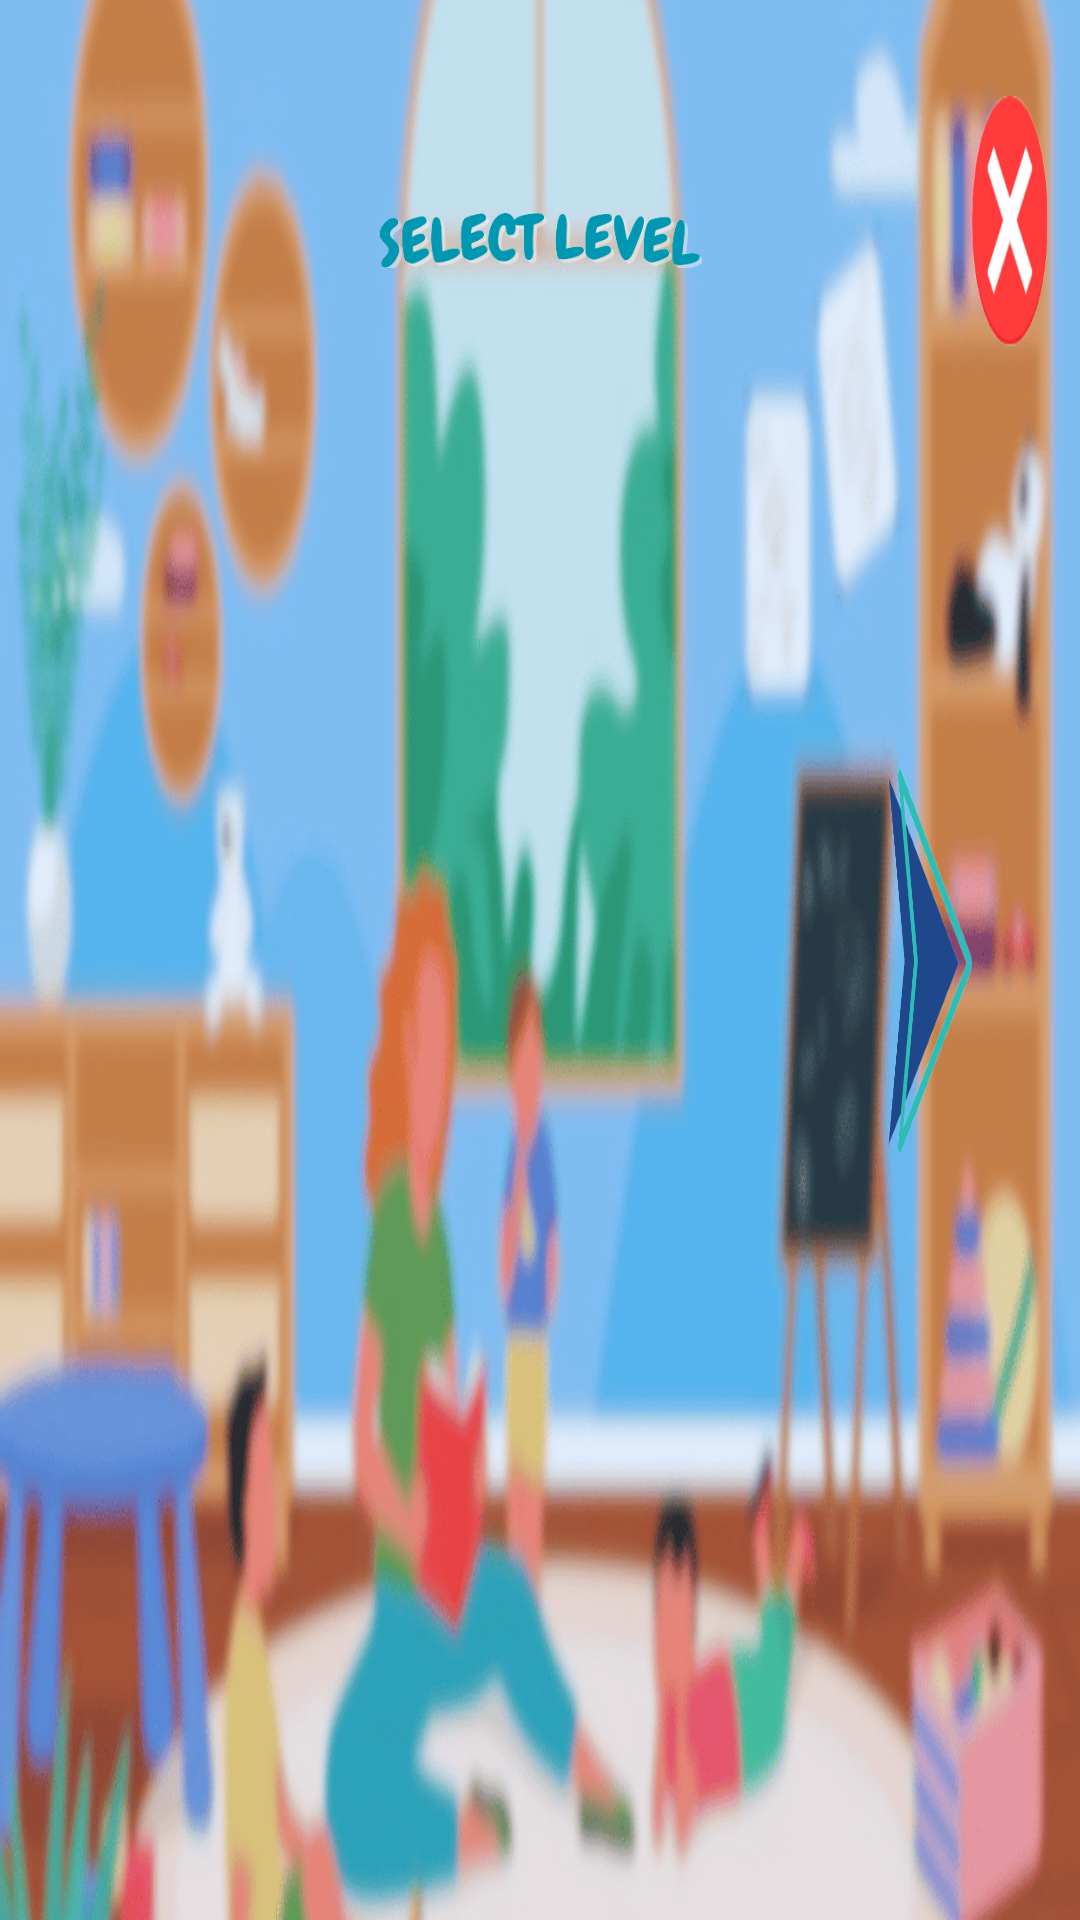

Layout XML and referenced resources for this Android screen:
<!-- AndroidManifest.xml: application theme Theme.EducPlay -->
<!-- res/layout/activity_level_selection.xml -->
<?xml version="1.0" encoding="utf-8"?>
<androidx.constraintlayout.widget.ConstraintLayout xmlns:android="http://schemas.android.com/apk/res/android"
    xmlns:app="http://schemas.android.com/apk/res-auto"
    xmlns:tools="http://schemas.android.com/tools"
    android:id="@+id/main"
    android:layout_width="match_parent"
    android:layout_height="match_parent"
    android:background="@drawable/main_bg_5"
    tools:context=".LevelSelectionActivity">

    <androidx.constraintlayout.widget.Guideline
        android:id="@+id/guideline_horizontal"
        android:layout_width="wrap_content"
        android:layout_height="wrap_content"
        android:orientation="horizontal"
        app:layout_constraintGuide_percent="0.20" />

    <androidx.constraintlayout.widget.Guideline
        android:id="@+id/guideline_horizontal_1"
        android:layout_width="wrap_content"
        android:layout_height="wrap_content"
        android:orientation="horizontal"
        app:layout_constraintGuide_percent="0.80" />

    <androidx.constraintlayout.widget.Guideline
        android:id="@+id/guideline_vertical"
        android:layout_width="wrap_content"
        android:layout_height="wrap_content"
        android:orientation="vertical"
        app:layout_constraintGuide_percent="0.20" />

    <androidx.constraintlayout.widget.Guideline
        android:id="@+id/guideline_vertical_1"
        android:layout_width="wrap_content"
        android:layout_height="wrap_content"
        android:orientation="vertical"
        app:layout_constraintGuide_percent="0.80" />

    <androidx.constraintlayout.widget.Guideline
        android:id="@+id/guideline_horizontal_2"
        android:layout_width="wrap_content"
        android:layout_height="wrap_content"
        android:orientation="horizontal"
        app:layout_constraintGuide_percent="0.05" />

    <androidx.constraintlayout.widget.Guideline
        android:id="@+id/guideline_vertical_2"
        android:layout_width="wrap_content"
        android:layout_height="wrap_content"
        android:orientation="vertical"
        app:layout_constraintGuide_percent="0.35" />

    <androidx.constraintlayout.widget.Guideline
        android:id="@+id/guideline_vertical_3"
        android:layout_width="wrap_content"
        android:layout_height="wrap_content"
        android:orientation="vertical"
        app:layout_constraintGuide_percent="0.65" />

    <androidx.constraintlayout.widget.Guideline
        android:id="@+id/guideline_vertical_4"
        android:layout_width="wrap_content"
        android:layout_height="wrap_content"
        android:orientation="vertical"
        app:layout_constraintGuide_percent="0.90" />

    <androidx.constraintlayout.widget.Guideline
        android:id="@+id/guideline_vertical_5"
        android:layout_width="wrap_content"
        android:layout_height="wrap_content"
        android:orientation="vertical"
        app:layout_constraintGuide_percent="0.97" />

    <androidx.constraintlayout.widget.Guideline
        android:id="@+id/guideline_horizontal_3"
        android:layout_width="wrap_content"
        android:layout_height="wrap_content"
        android:orientation="horizontal"
        app:layout_constraintGuide_percent="0.05" />

    <androidx.constraintlayout.widget.Guideline
        android:id="@+id/guideline_horizontal_4"
        android:layout_width="wrap_content"
        android:layout_height="wrap_content"
        android:orientation="horizontal"
        app:layout_constraintGuide_percent="0.18" />

    <androidx.constraintlayout.widget.Guideline
        android:id="@+id/guideline_horizontal_5"
        android:layout_width="wrap_content"
        android:layout_height="wrap_content"
        android:orientation="horizontal"
        app:layout_constraintGuide_percent="0.40" />

    <androidx.constraintlayout.widget.Guideline
        android:id="@+id/guideline_horizontal_6"
        android:layout_width="wrap_content"
        android:layout_height="wrap_content"
        android:orientation="horizontal"
        app:layout_constraintGuide_percent="0.60" />

    <androidx.constraintlayout.widget.Guideline
        android:id="@+id/guideline_vertical_6"
        android:layout_width="wrap_content"
        android:layout_height="wrap_content"
        android:orientation="vertical"
        app:layout_constraintGuide_percent="0.10" />

    <androidx.constraintlayout.widget.Guideline
        android:id="@+id/guideline_horizontal_7"
        android:layout_width="wrap_content"
        android:layout_height="wrap_content"
        android:orientation="horizontal"
        app:layout_constraintGuide_percent="0.90" />

    <ImageView
        android:id="@+id/level_select_text"
        android:layout_width="0dp"
        android:layout_height="0dp"
        android:contentDescription="Level Select"
        android:src="@drawable/level_select_text"
        app:layout_constraintBottom_toTopOf="@id/guideline_horizontal"
        app:layout_constraintEnd_toStartOf="@id/guideline_vertical_3"
        app:layout_constraintStart_toEndOf="@id/guideline_vertical_2"
        app:layout_constraintTop_toBottomOf="@id/guideline_horizontal_2"
        app:layout_constraintVertical_bias="0.50"
        tools:ignore="HardcodedText,ImageContrastCheck,RedundantDescriptionCheck" />

    <ImageButton
        android:id="@+id/button_close"
        android:layout_width="0dp"
        android:layout_height="0dp"
        android:contentDescription="Close Button"
        android:src="@drawable/button_close"
        android:background="@android:color/transparent"
        android:scaleType="fitXY"
        app:layout_constraintBottom_toTopOf="@id/guideline_horizontal_4"
        app:layout_constraintEnd_toStartOf="@id/guideline_vertical_5"
        app:layout_constraintStart_toEndOf="@id/guideline_vertical_4"
        app:layout_constraintTop_toBottomOf="@id/guideline_horizontal_3"
        tools:ignore="HardcodedText,ImageContrastCheck,RedundantDescriptionCheck" />

    
    <androidx.viewpager2.widget.ViewPager2
        android:id="@+id/viewPager"
        android:layout_width="0dp"
        android:layout_height="0dp"
        app:layout_constraintTop_toBottomOf="@id/guideline_horizontal"
        app:layout_constraintBottom_toTopOf="@+id/guideline_horizontal_1"
        app:layout_constraintStart_toEndOf="@id/guideline_vertical"
        app:layout_constraintEnd_toStartOf="@id/guideline_vertical_1"
        />

    <ImageButton
        android:id="@+id/level_button_right"
        android:layout_width="0dp"
        android:layout_height="0dp"
        android:layout_marginStart="8dp"
        android:background="@android:color/transparent"
        android:contentDescription="Button Right"
        android:scaleType="fitXY"
        android:src="@drawable/level_button_right"
        app:layout_constraintBottom_toTopOf="@id/guideline_horizontal_6"
        app:layout_constraintEnd_toStartOf="@id/guideline_vertical_4"
        app:layout_constraintStart_toEndOf="@id/guideline_vertical_1"
        app:layout_constraintTop_toBottomOf="@id/guideline_horizontal_5"
        app:layout_constraintVertical_bias="0.50"
        tools:ignore="HardcodedText,ImageContrastCheck,RedundantDescriptionCheck" />

    <ImageButton
        android:id="@+id/level_button_left"
        android:layout_width="0dp"
        android:layout_height="0dp"
        android:layout_marginEnd="8dp"
        android:background="@android:color/transparent"
        android:contentDescription="Button Left"
        android:scaleType="fitXY"
        android:src="@drawable/level_button_left"
        app:layout_constraintBottom_toTopOf="@id/guideline_horizontal_6"
        app:layout_constraintEnd_toStartOf="@id/guideline_vertical"
        app:layout_constraintStart_toEndOf="@id/guideline_vertical_6"
        app:layout_constraintTop_toBottomOf="@id/guideline_horizontal_5"
        app:layout_constraintVertical_bias="0.50"
        android:visibility="invisible"
        tools:ignore="HardcodedText,ImageContrastCheck,RedundantDescriptionCheck" />

    <com.google.android.material.tabs.TabLayout
        android:id="@+id/tabLayout"
        android:layout_width="0dp"
        android:layout_height="0dp"
        android:layout_gravity="center_horizontal"
        android:background="@android:color/transparent"
        app:layout_constraintBottom_toTopOf="@id/guideline_horizontal_7"
        app:layout_constraintEnd_toEndOf="@id/guideline_vertical_3"
        app:layout_constraintStart_toStartOf="@id/guideline_vertical_2"
        app:layout_constraintTop_toBottomOf="@id/viewPager"
        app:tabGravity="center"
        app:tabIndicatorHeight="0dp"
        app:tabMode="fixed"
        tools:ignore="SpeakableTextPresentCheck" />

</androidx.constraintlayout.widget.ConstraintLayout>
<!-- resources referenced by this layout -->
<resources>
  <!-- drawable button_close: png bitmap (drawable, 8192 bytes) -->
  <!-- drawable level_button_left: png bitmap (drawable, 11395 bytes) -->
  <!-- drawable level_button_right: png bitmap (drawable, 12199 bytes) -->
  <!-- drawable level_select_text: png bitmap (drawable, 17255 bytes) -->
  <!-- drawable main_bg_5: png bitmap (drawable, 378516 bytes) -->
  <style name="Theme.EducPlay" parent="Base.Theme.EducPlay" />
  <style name="Base.Theme.EducPlay" parent="Theme.Material3.DayNight.NoActionBar">
          
          
          <item name="android:windowNoTitle">true</item>
          <item name="android:windowFullscreen">true</item>
      </style>
</resources>
